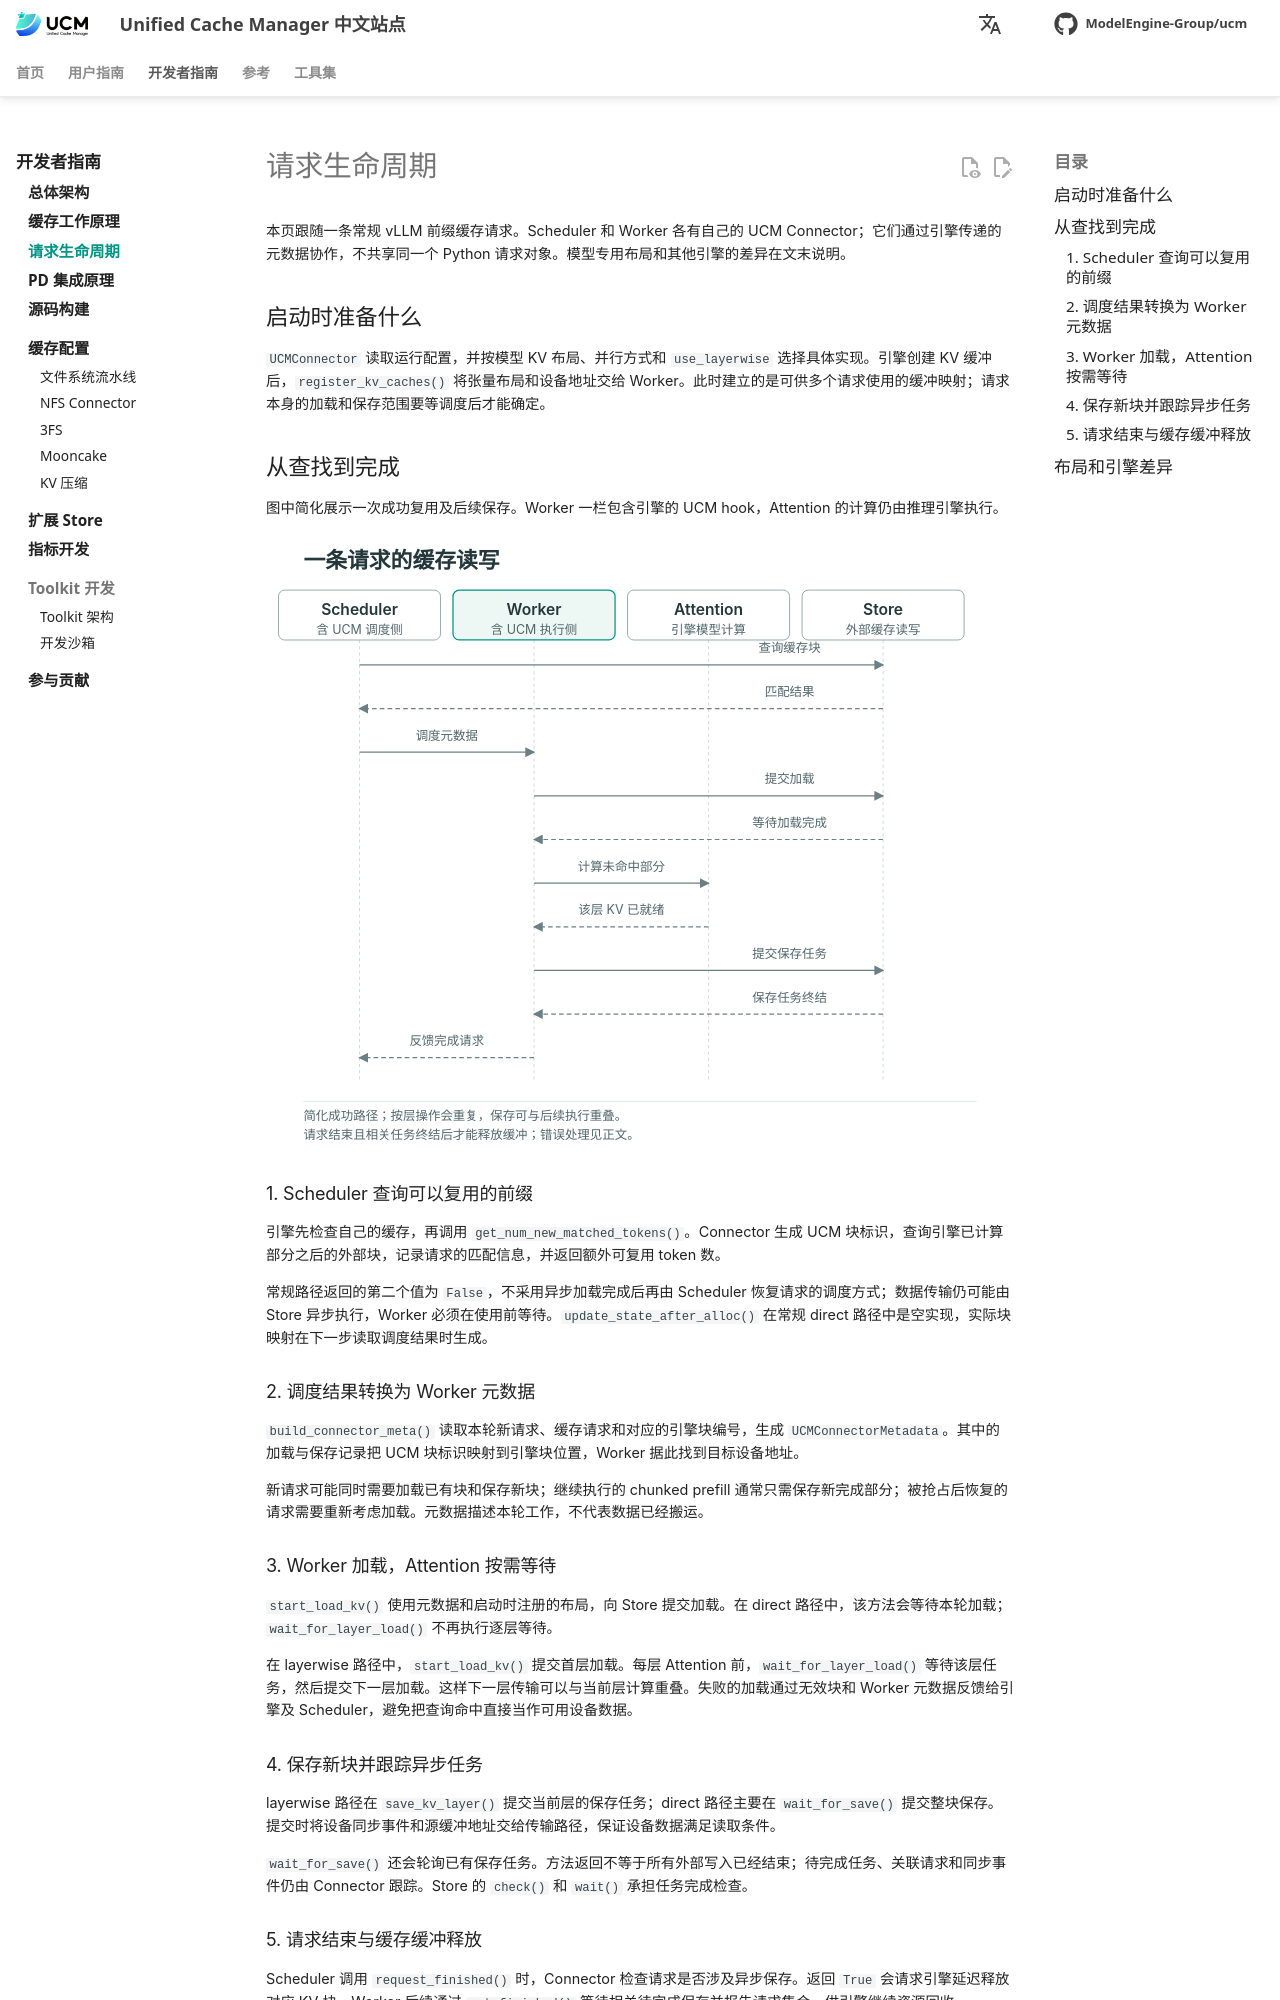

repository: student-jhz/unified-cache-management · page: zh/developer-guide/request-lifecycle/index.html · generator: mkdocs

# 请求生命周期

本页跟随一条常规 vLLM 前缀缓存请求。Scheduler 和 Worker 各有自己的 UCM Connector；它们通过引擎传递的元数据协作，不共享同一个 Python 请求对象。模型专用布局和其他引擎的差异在文末说明。

## 启动时准备什么

`UCMConnector` 读取运行配置，并按模型 KV 布局、并行方式和 `use_layerwise` 选择具体实现。引擎创建 KV 缓冲后，`register_kv_caches()` 将张量布局和设备地址交给 Worker。此时建立的是可供多个请求使用的缓冲映射；请求本身的加载和保存范围要等调度后才能确定。

## 从查找到完成

图中简化展示一次成功复用及后续保存。Worker 一栏包含引擎的 UCM hook，Attention 的计算仍由推理引擎执行。

![Scheduler 查询与分配后交接元数据，Worker 等待加载后计算，保存完成后反馈释放条件](../../assets/images/ucm-request-lifecycle-zh.svg)

### 1. Scheduler 查询可以复用的前缀

引擎先检查自己的缓存，再调用 `get_num_new_matched_tokens()`。Connector 生成 UCM 块标识，查询引擎已计算部分之后的外部块，记录请求的匹配信息，并返回额外可复用 token 数。

常规路径返回的第二个值为 `False`，不采用异步加载完成后再由 Scheduler 恢复请求的调度方式；数据传输仍可能由 Store 异步执行，Worker 必须在使用前等待。`update_state_after_alloc()` 在常规 direct 路径中是空实现，实际块映射在下一步读取调度结果时生成。

### 2. 调度结果转换为 Worker 元数据

`build_connector_meta()` 读取本轮新请求、缓存请求和对应的引擎块编号，生成 `UCMConnectorMetadata`。其中的加载与保存记录把 UCM 块标识映射到引擎块位置，Worker 据此找到目标设备地址。

新请求可能同时需要加载已有块和保存新块；继续执行的 chunked prefill 通常只需保存新完成部分；被抢占后恢复的请求需要重新考虑加载。元数据描述本轮工作，不代表数据已经搬运。

### 3. Worker 加载，Attention 按需等待

`start_load_kv()` 使用元数据和启动时注册的布局，向 Store 提交加载。在 direct 路径中，该方法会等待本轮加载；`wait_for_layer_load()` 不再执行逐层等待。

在 layerwise 路径中，`start_load_kv()` 提交首层加载。每层 Attention 前，`wait_for_layer_load()` 等待该层任务，然后提交下一层加载。这样下一层传输可以与当前层计算重叠。失败的加载通过无效块和 Worker 元数据反馈给引擎及 Scheduler，避免把查询命中直接当作可用设备数据。

### 4. 保存新块并跟踪异步任务

layerwise 路径在 `save_kv_layer()` 提交当前层的保存任务；direct 路径主要在 `wait_for_save()` 提交整块保存。提交时将设备同步事件和源缓冲地址交给传输路径，保证设备数据满足读取条件。

`wait_for_save()` 还会轮询已有保存任务。方法返回不等于所有外部写入已经结束；待完成任务、关联请求和同步事件仍由 Connector 跟踪。Store 的 `check()` 和 `wait()` 承担任务完成检查。
